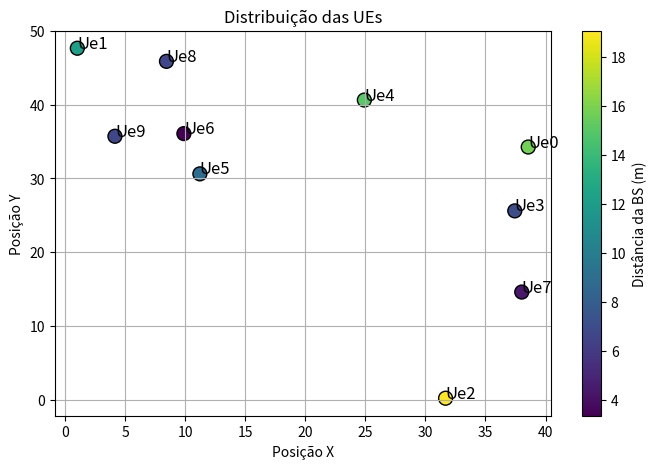
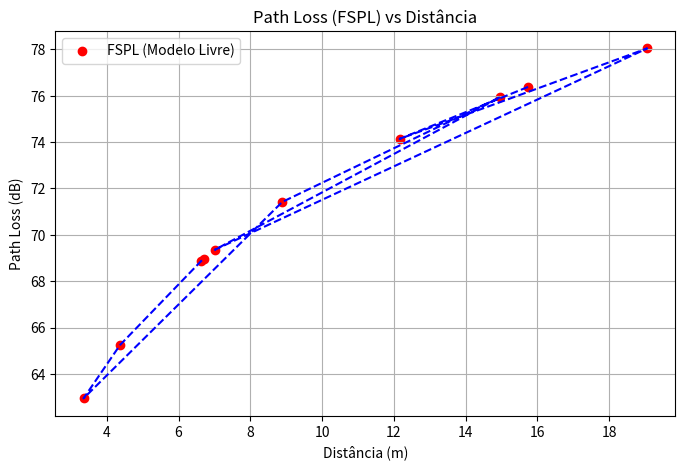

Write Python code to recreate these figures, in order. (Note: this script raises an exception after producing the figures.)
import pandas as pd
import numpy as np
import matplotlib.pyplot as plt

# Criando um DataFrame com os dados fictícios
data = {
    "ID": [f"Ue{i}" for i in range(10)],
    "Posição X": [38.56, 1.03, 31.68, 37.44, 24.92, 11.23, 9.90, 38.02, 8.45, 4.16],
    "Posição Y": [34.26, 47.66, 0.19, 25.60, 40.63, 30.62, 36.08, 14.59, 45.88, 35.72],
    "Distância": [15.74, 12.16, 19.06, 7.01, 14.97, 8.89, 3.35, 4.37, 6.63, 6.70]
}

df = pd.DataFrame(data)

# Definição de parâmetros para FSPL (supondo frequência de 3.5 GHz)
freq_Hz = 100e8  # 3.5 GHz
c = 3e8  # Velocidade da luz (m/s)
df["FSPL_dB"] = 20 * np.log10(df["Distância"]) + 20 * np.log10(freq_Hz) + 20 * np.log10(4 * np.pi / c)

# Plotando a posição das UEs
plt.figure(figsize=(8, 5))
plt.scatter(df["Posição X"], df["Posição Y"], c=df["Distância"], cmap="viridis", s=100, edgecolors='k')
for i, txt in enumerate(df["ID"]):
    plt.annotate(txt, (df["Posição X"][i], df["Posição Y"][i]), fontsize=12)

plt.xlabel("Posição X")
plt.ylabel("Posição Y")
plt.title("Distribuição das UEs")
plt.colorbar(label="Distância da BS (m)")
plt.grid()
plt.show()

# Plotando FSPL vs Distância
plt.figure(figsize=(8, 5))
plt.scatter(df["Distância"], df["FSPL_dB"], marker="o", color="r", label="FSPL (Modelo Livre)")
plt.plot(df["Distância"], df["FSPL_dB"], linestyle="dashed", color="b")

plt.xlabel("Distância (m)")
plt.ylabel("Path Loss (dB)")
plt.title("Path Loss (FSPL) vs Distância")
plt.legend()
plt.grid()
plt.show()
s